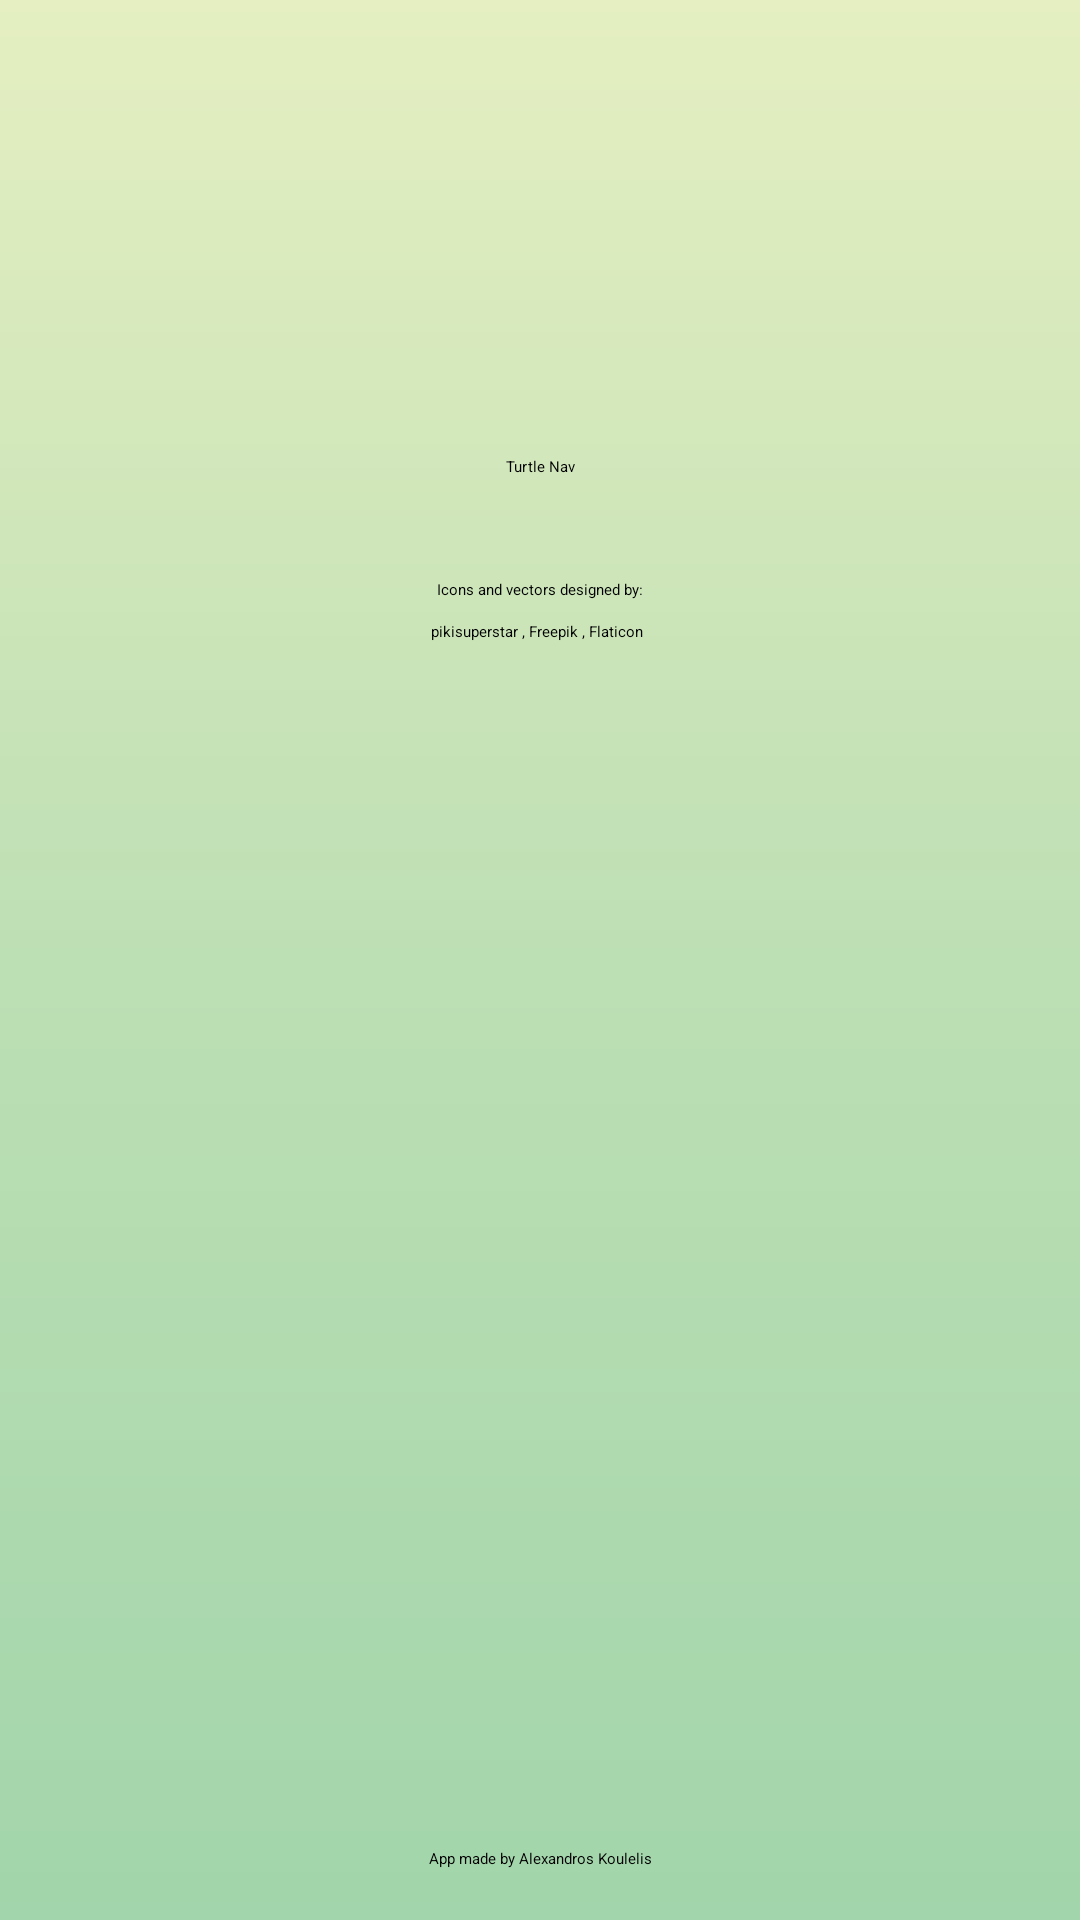

Android layout source for this screen:
<!-- AndroidManifest.xml: application theme Theme.AgricultureNavigation -->
<!-- res/layout/info_layout.xml -->
<?xml version="1.0" encoding="utf-8"?>
<androidx.constraintlayout.widget.ConstraintLayout xmlns:android="http://schemas.android.com/apk/res/android"
    xmlns:app="http://schemas.android.com/apk/res-auto"
    xmlns:tools="http://schemas.android.com/tools"
    android:layout_width="match_parent"
    android:layout_height="match_parent"
    android:background="@drawable/gradient_background">

    <ImageView
        android:id="@+id/imageView2"
        android:layout_width="wrap_content"
        android:layout_height="wrap_content"
        android:layout_marginTop="141dp"
        app:layout_constraintEnd_toEndOf="parent"
        app:layout_constraintStart_toStartOf="parent"
        app:layout_constraintTop_toTopOf="parent"
        app:srcCompat="@drawable/logosmaller" />

    <TextView
        android:id="@+id/textView5"
        android:layout_width="wrap_content"
        android:layout_height="wrap_content"
        android:layout_marginTop="7dp"
        android:text="pikisuperstar , Freepik , Flaticon"
        app:layout_constraintEnd_toEndOf="@+id/LicensesTV"
        app:layout_constraintTop_toBottomOf="@+id/LicensesTV" />

    <TextView
        android:id="@+id/LicensesTV"
        android:layout_width="wrap_content"
        android:layout_height="wrap_content"
        android:layout_marginTop="34dp"
        android:text="Icons and vectors designed by:"
        app:layout_constraintEnd_toEndOf="parent"
        app:layout_constraintStart_toStartOf="parent"
        app:layout_constraintTop_toBottomOf="@+id/tvAppName" />

    <TextView
        android:id="@+id/tvAppName"
        android:layout_width="wrap_content"
        android:layout_height="wrap_content"
        android:layout_marginTop="11dp"
        android:text="@string/app_name"
        app:layout_constraintEnd_toEndOf="@+id/imageView2"
        app:layout_constraintStart_toStartOf="@+id/imageView2"
        app:layout_constraintTop_toBottomOf="@+id/imageView2" />

    <TextView
        android:id="@+id/creatorNameTv"
        android:layout_width="wrap_content"
        android:layout_height="wrap_content"
        android:layout_marginBottom="17dp"
        android:text="App made by Alexandros Koulelis"
        app:layout_constraintBottom_toBottomOf="parent"
        app:layout_constraintEnd_toEndOf="parent"
        app:layout_constraintStart_toStartOf="parent" />

</androidx.constraintlayout.widget.ConstraintLayout>
<!-- resources referenced by this layout -->
<resources>
  <!-- drawable gradient_background (drawable) -->
  <?xml version="1.0" encoding="utf-8"?>
  <shape
      android:shape = "rectangle"
      xmlns:android = "http://schemas.android.com/apk/res/android" >
  
      <gradient
          android:startColor = "#a2d5ab"
          android:centerColor = "#bddfb4"
          android:endColor = "#e5efc1"
          android:angle = "90"
          android:type = "linear" />
  </shape>
  <!-- drawable logosmaller: png bitmap (drawable-hdpi, 23636 bytes) -->
  <string name="app_name">Turtle Nav</string>
  <style name="Theme.AgricultureNavigation" parent="Theme.MaterialComponents.DayNight.NoActionBar">
          
          <item name="colorPrimary">@color/ThirdWhite</item>
          <item name="colorPrimaryVariant">@color/FirstWhite</item>
          <item name="colorOnPrimary">@color/white</item>
          
          <item name="colorSecondary">@color/teal_200</item>
          <item name="colorSecondaryVariant">@color/teal_700</item>
          <item name="colorOnSecondary">@color/black</item>
          
          <item name="android:statusBarColor">?attr/colorPrimaryVariant</item>
          
      </style>
  <color name="ThirdWhite">#39AEA9</color>
  <color name="FirstWhite">#E5EFC1</color>
  <color name="white">#FFFFFFFF</color>
  <color name="teal_200">#FF03DAC5</color>
  <color name="teal_700">#FF018786</color>
  <color name="black">#FF000000</color>
</resources>
